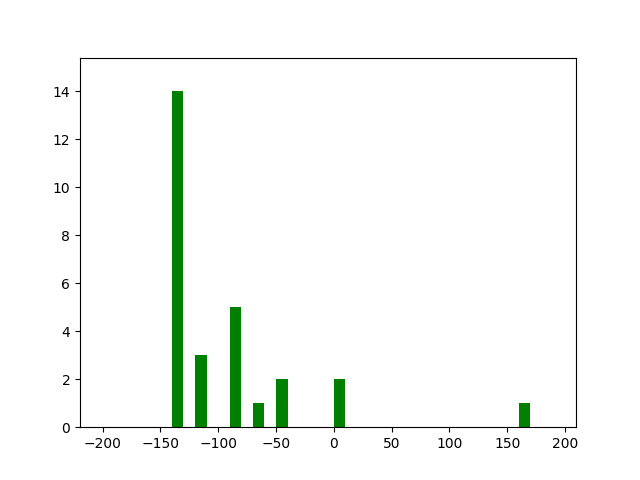

The table this chart was drawn from, first rows:
damage, killed, reward
200, True, 11978
0.0, False, -135.0
154, False, 1472
197, False, 1880
201, True, 11965
201, True, 11920
200, True, 11910
0.0, False, -135.0
199, True, 11945
172, False, 1630
78, False, 645.0
200, True, 11932
200, True, 11888
200, True, 11932
200, True, 11955
0.0, False, -135.0
0.0, False, -135.0
200, True, 12000
200, True, 11955
200, True, 12000
200, True, 11955
200, True, 11910
0.0, False, -135.0
200, True, 11955
201, True, 11965
200, True, 11955
201, True, 12010
69, False, 555.0
200, True, 11932
201, True, 11988
0.0, False, -90.0
0.0, False, -90.0
69, False, 622.5
200, True, 11978
0.0, False, -135.0
0.0, False, -112.5
138, False, 1290
0.0, False, -135.0
199, True, 11990
201, True, 12010
200, True, 11955
200, True, 11910
69, False, 577.5
0.0, False, -135.0
0.0, False, -90.0
201, True, 11942
0.0, False, -45.0
200, True, 11978
151, False, 1420
0.0, False, 0.0
117, False, 1125
0.0, False, -135.0
69, False, 645.0
201, True, 11988
42, False, 285.0
158, False, 1512
200, True, 12000
200, True, 11978
115, False, 1082
201, True, 11920
... 40 more rows
